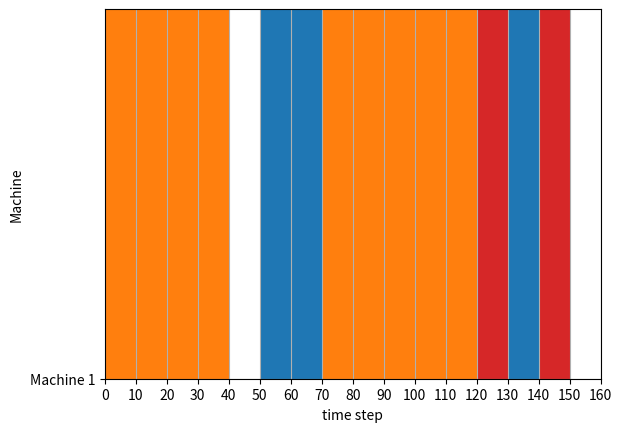

Here is the Python script that generated this plot:
# Importing the matplotlib.pyplot
import matplotlib.pyplot as plt

# Declaring a figure "gnt"
fig, gnt = plt.subplots()

# Setting Y-axis limits
gnt.set_ylim(0, 1)

# Setting X-axis limits
gnt.set_xlim(0, 160)

# Setting labels for x-axis and y-axis
gnt.set_xlabel('time step')
gnt.set_ylabel('Machine')


# Setting ticks on y-axis
gnt.set_yticks([0])
# Labelling tickes of y-axis
gnt.set_yticklabels(['Machine 1'])

# Setting ticks on x-axis
x_ticks_list = list(range(0,161,10))
gnt.set_xticks(x_ticks_list)

# Setting graph attribute
gnt.grid(True)


# Declaring multiple bars in at same level and same width
gnt.broken_barh([(50, 65), (130, 10)], (0, 1),facecolors ='tab:blue')
gnt.broken_barh([(120, 10), (140, 10)], (0, 1),facecolors ='tab:red')
gnt.broken_barh([(0, 40), (70, 50)], (0, 1),facecolors ='tab:orange')

plt.savefig("gantt1.png")